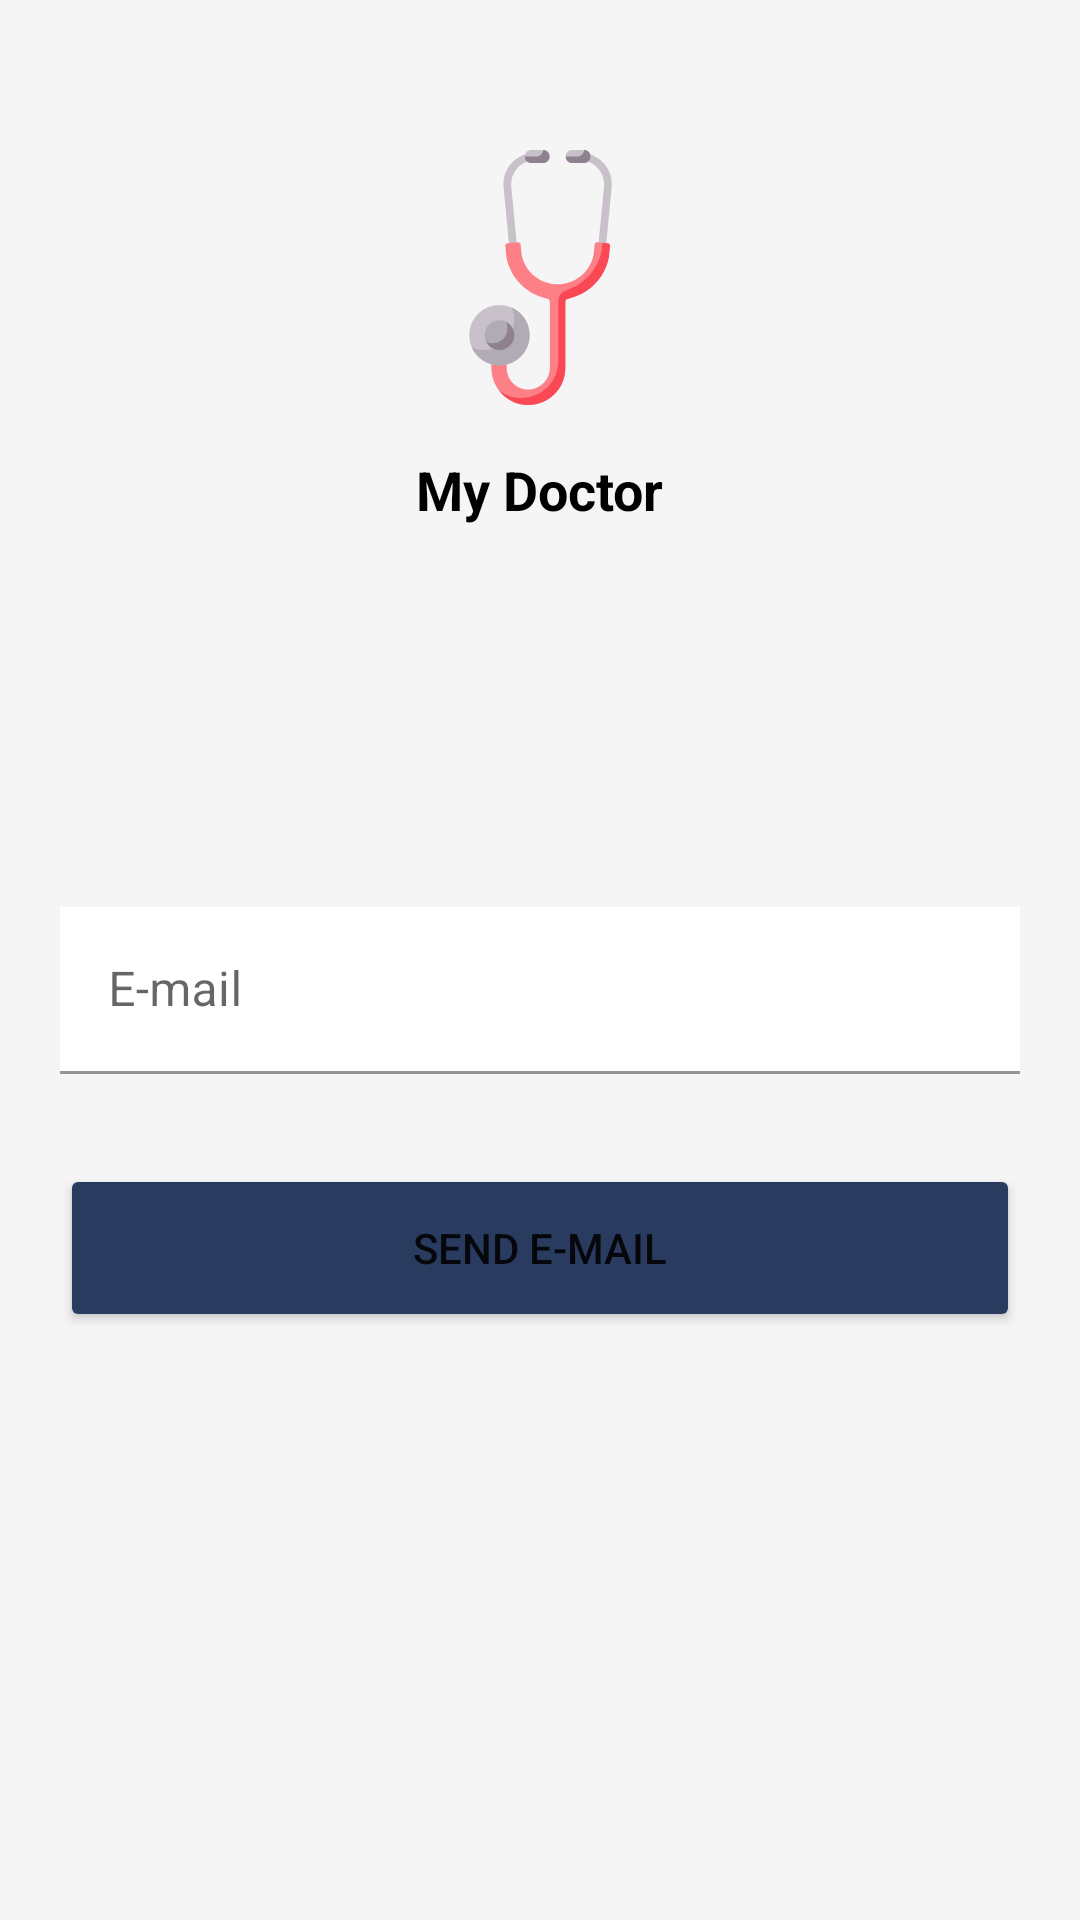

This screen was rendered from an Android layout file. Write that file and the resources it references.
<!-- AndroidManifest.xml: application theme Theme.MyDoctor -->
<!-- res/layout/activity_forgot_password.xml -->
<?xml version="1.0" encoding="utf-8"?>
<androidx.constraintlayout.widget.ConstraintLayout xmlns:android="http://schemas.android.com/apk/res/android"
    xmlns:app="http://schemas.android.com/apk/res-auto"
    xmlns:tools="http://schemas.android.com/tools"
    android:layout_width="match_parent"
    android:layout_height="match_parent"
    android:background="@color/app_bg"
    android:padding="@dimen/dimen_20"
    android:id="@+id/forgot_pass_screen"
    tools:context=".features.forgotpassword.ForgotPasswordActivity">

    <ImageView
        android:id="@+id/login_img"
        android:layout_width="@dimen/image_85"
        android:layout_height="@dimen/image_85"
        android:layout_marginTop="@dimen/dimen_30"
        android:contentDescription="@string/app_name"
        android:background="@drawable/ic_stethoscope"
        app:layout_constraintEnd_toEndOf="parent"
        app:layout_constraintStart_toStartOf="parent"
        app:layout_constraintTop_toTopOf="parent" />

    <TextView
        android:id="@+id/login_app_name"
        android:layout_width="wrap_content"
        android:layout_height="wrap_content"
        android:text="@string/my_doctor"
        style="@style/text_h2_dark"
        android:padding="@dimen/dimen_16"
        app:layout_constraintEnd_toEndOf="parent"
        app:layout_constraintStart_toStartOf="parent"
        app:layout_constraintTop_toBottomOf="@id/login_img" />

    <com.google.android.material.textfield.TextInputLayout
        android:id="@+id/emailField"
        android:layout_width="match_parent"
        android:layout_height="wrap_content"
        android:layout_marginTop="@dimen/dimen_20"
        android:hint="@string/e_mail_hint"
        app:layout_constraintTop_toTopOf="parent"
        app:layout_constraintBottom_toBottomOf="parent"
        app:layout_constraintStart_toStartOf="parent">

        <com.google.android.material.textfield.TextInputEditText
            android:id="@+id/forgot_email_field"
            android:layout_width="match_parent"
            android:layout_height="wrap_content"
            android:background="@color/white" />

    </com.google.android.material.textfield.TextInputLayout>

    <Button
        android:id="@+id/send_activation_email"
        android:layout_width="0dp"
        android:layout_height="@dimen/default_btn_height"
        android:layout_marginTop="@dimen/dimen_30"
        android:backgroundTint="@color/ocean_blue"
        android:text="@string/forgot_pass_btn"
        app:layout_constraintEnd_toEndOf="parent"
        app:layout_constraintStart_toStartOf="parent"
        app:layout_constraintTop_toBottomOf="@id/emailField" />

</androidx.constraintlayout.widget.ConstraintLayout>
<!-- resources referenced by this layout -->
<resources>
  <color name="app_bg">#f5f5f5</color>
  <color name="ocean_blue">#293B5F</color>
  <color name="white">#FFFFFFFF</color>
  <dimen name="default_btn_height">56dp</dimen>
  <dimen name="dimen_16">16dp</dimen>
  <dimen name="dimen_20">20dp</dimen>
  <dimen name="dimen_30">30dp</dimen>
  <dimen name="image_85">85dp</dimen>
  <!-- drawable ic_stethoscope: vector/xml drawable (drawable, 4193 chars, omitted) -->
  <string name="app_name">MyDoctor</string>
  <string name="e_mail_hint">E-mail</string>
  <string name="forgot_pass_btn">Send E-mail</string>
  <string name="my_doctor">My Doctor</string>
  <style name="text_h2_dark" parent="Widget.AppCompat.TextView">
          <item name="android:textSize">18sp</item>
          <item name="android:textColor">@color/black</item>
          <item name="android:textStyle">bold</item>
      </style>
  <style name="Theme.MyDoctor" parent="Theme.MaterialComponents.DayNight.NoActionBar">
          
          <item name="colorPrimary">@color/purple_500</item>
          <item name="colorPrimaryVariant">@color/purple_700</item>
          <item name="colorOnPrimary">@color/white</item>
          
          <item name="colorSecondary">@color/teal_200</item>
          <item name="colorSecondaryVariant">@color/teal_700</item>
          <item name="colorOnSecondary">@color/black</item>
          
          <item name="android:statusBarColor" tools:targetApi="l">?attr/colorPrimaryVariant</item>
          
          <item name="android:windowAnimationStyle">@style/DoctorAnimationStyle</item>
      </style>
  <color name="black">#FF000000</color>
  <color name="purple_500">#FF6200EE</color>
  <color name="purple_700">#FF3700B3</color>
  <color name="teal_200">#FF03DAC5</color>
  <color name="teal_700">#FF018786</color>
  <style name="DoctorAnimationStyle" parent="@android:style/Animation.Activity">
          <item name="android:activityOpenEnterAnimation">
              @anim/slide_in_right
          </item>
          <item name="android:activityOpenExitAnimation">
              @anim/slide_out_left
          </item>
          <item name="android:activityCloseEnterAnimation">
              @anim/slide_in_left
          </item>
          <item name="android:activityCloseExitAnimation">
              @anim/slide_out_right
          </item>
      </style>
</resources>
